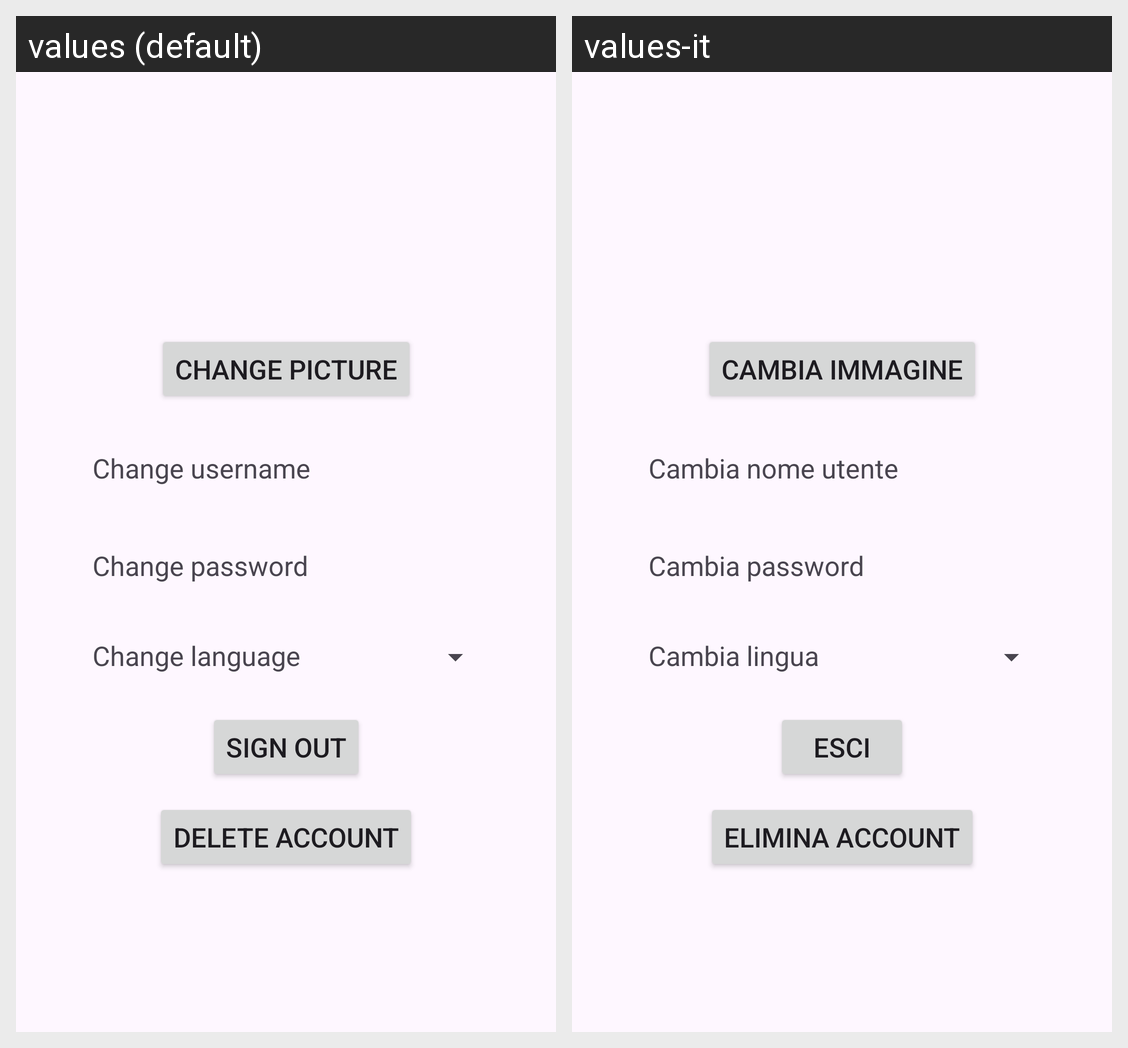

The Android screen above is rendered under two locales of the same app. Produce the string resources it draws, with the default and per-locale values.
Android screen res/layout/fragment_settings.xml rendered under 2 locales, left to right: values (default), values-it. Device: Nexus 5 (rendered at 1080×1920; each locale shown at half size, 540×960, under a caption strip naming it); theme Theme.MobileProject.
Strings drawn on this screen, with the default value and each locale's value (text and hints the layout hard-codes, and strings that could not be matched under every locale, appear in the picture but are not listed):

changePic
  values: Change picture
  values-it: Cambia immagine

changeUsername
  values: Change username
  values-it: Cambia nome utente

changePassword
  values: Change password
  values-it: Cambia password

changeLanguage
  values: Change language
  values-it: Cambia lingua

signOut
  values: Sign out
  values-it: Esci

deleteAccount
  values: Delete account
  values-it: Elimina account
